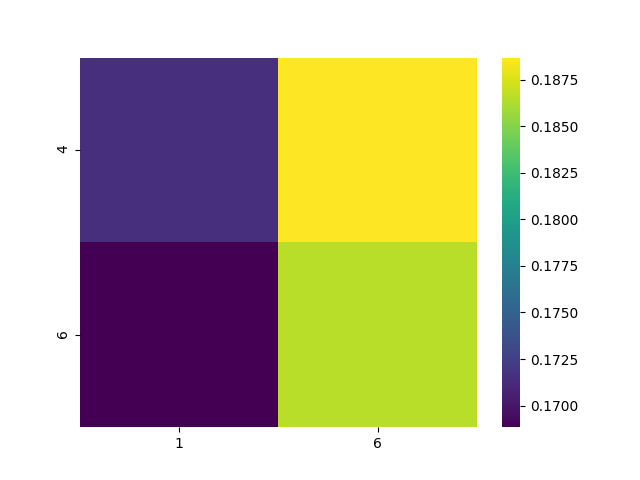

Data behind this chart, as committed beside it:
, 1, 6
4, 0.1715, 0.1887
6, 0.1688, 0.1866
